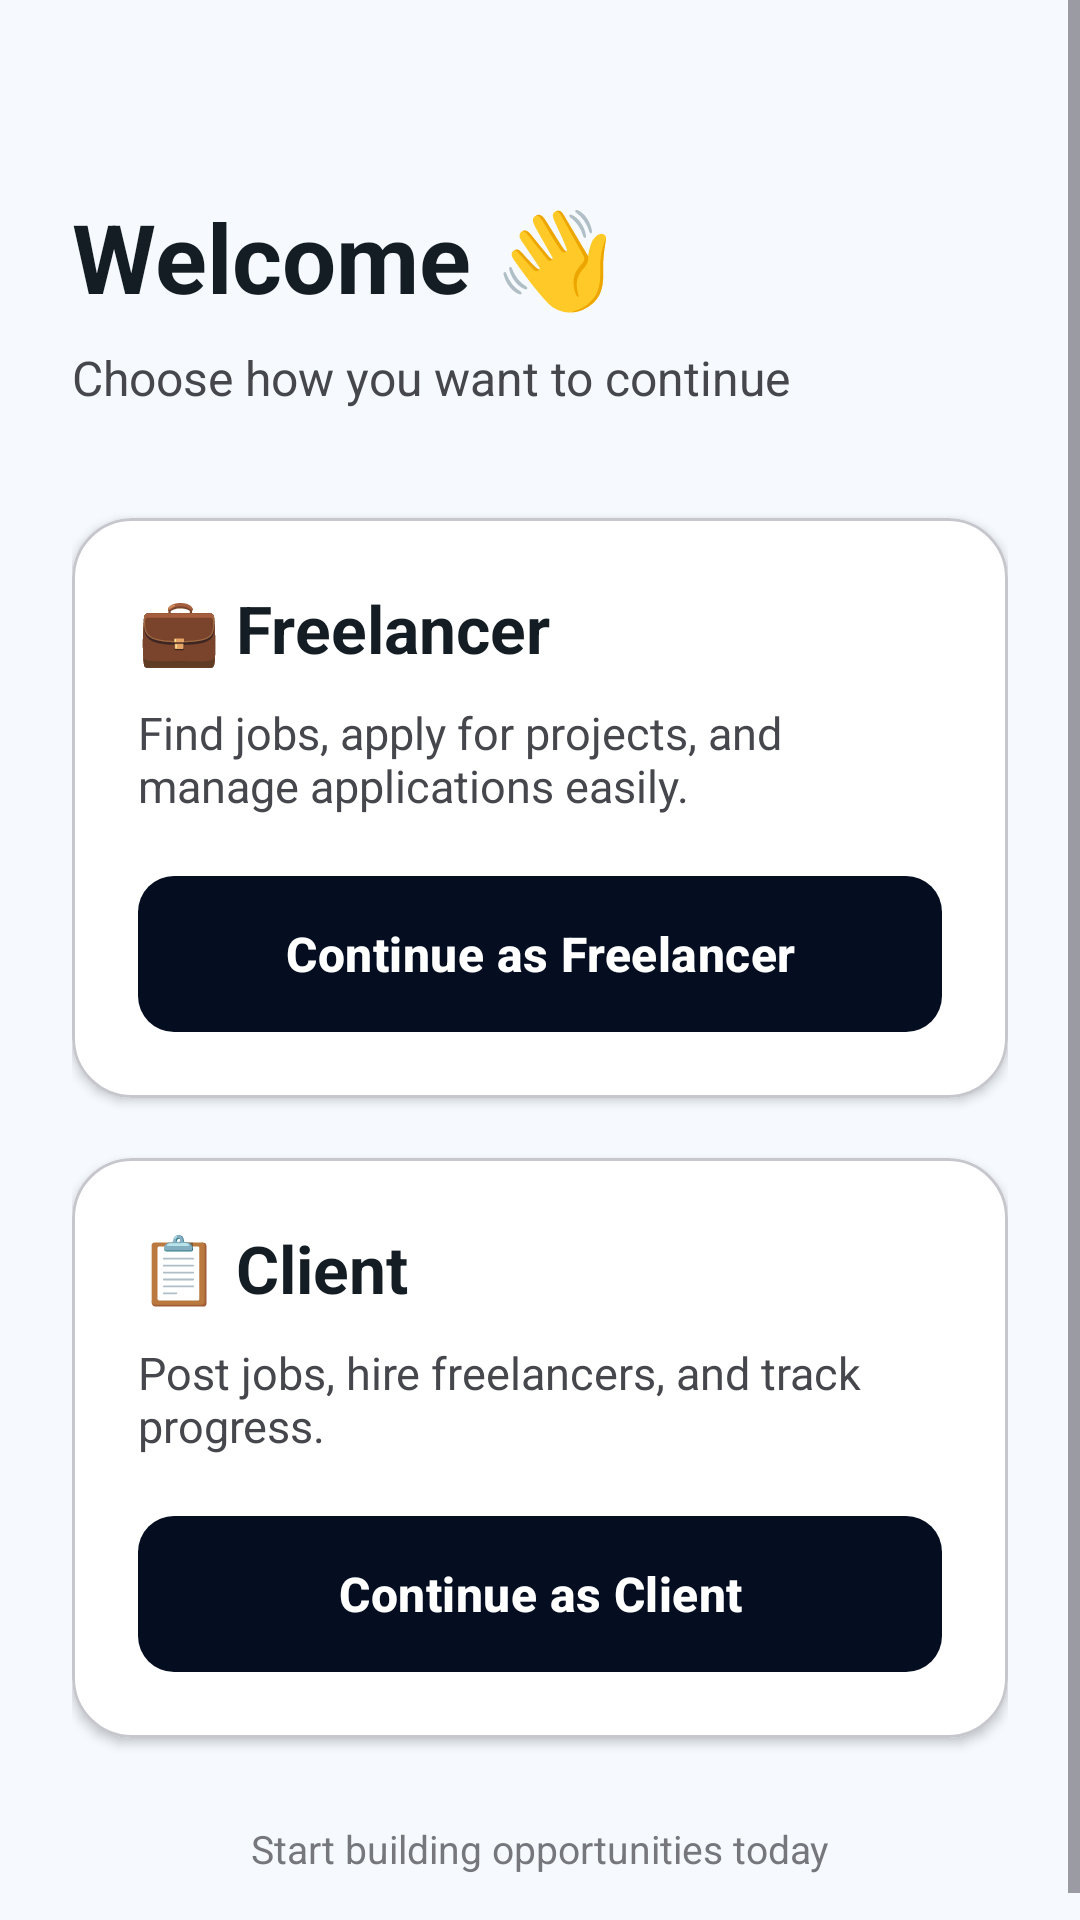

Reconstruct the res/layout file that produces this screen, plus the resources it refers to.
<!-- AndroidManifest.xml: application theme Theme.MiniJobHunt -->
<!-- res/layout/activity_client_or_free_lancer_actvity.xml -->
<?xml version="1.0" encoding="utf-8"?>
<ScrollView xmlns:android="http://schemas.android.com/apk/res/android"
    xmlns:app="http://schemas.android.com/apk/res-auto"
    android:layout_width="match_parent"
    android:layout_height="match_parent"
    android:fillViewport="true"
    android:background="@color/background">

    <LinearLayout
        android:layout_width="match_parent"
        android:layout_height="wrap_content"
        android:orientation="vertical"
        android:padding="24dp">

        
        <TextView
            android:layout_width="wrap_content"
            android:layout_height="wrap_content"
            android:layout_marginTop="40dp"
            android:text="Welcome 👋"
            android:textColor="@color/text_primary"
            android:textSize="32sp"
            android:textStyle="bold" />

        <TextView
            android:layout_width="wrap_content"
            android:layout_height="wrap_content"
            android:layout_marginTop="8dp"
            android:layout_marginBottom="36dp"
            android:text="Choose how you want to continue"
            android:textColor="@color/text_secondary"
            android:textSize="16sp" />

        
        <com.google.android.material.card.MaterialCardView
            android:layout_width="match_parent"
            android:layout_height="wrap_content"
            app:cardCornerRadius="20dp"
            app:cardElevation="2dp"
            app:strokeWidth="1dp"
            app:strokeColor="@color/outline_variant"
            app:cardBackgroundColor="@color/white">

            <LinearLayout
                android:layout_width="match_parent"
                android:layout_height="wrap_content"
                android:orientation="vertical"
                android:padding="22dp">

                <TextView
                    android:layout_width="wrap_content"
                    android:layout_height="wrap_content"
                    android:text="💼 Freelancer"
                    android:textColor="@color/text_primary"
                    android:textSize="22sp"
                    android:textStyle="bold" />

                <TextView
                    android:layout_width="wrap_content"
                    android:layout_height="wrap_content"
                    android:layout_marginTop="10dp"
                    android:text="Find jobs, apply for projects, and manage applications easily."
                    android:textColor="@color/text_secondary"
                    android:textSize="15sp" />

                <com.google.android.material.button.MaterialButton
                    android:id="@+id/FreeLancerButton"
                    style="@style/AppButton.Primary"
                    android:layout_width="match_parent"
                    android:layout_height="52dp"
                    android:layout_marginTop="20dp"
                    android:text="Continue as Freelancer"
                    android:textAllCaps="false"
                    android:textSize="16sp" />

            </LinearLayout>

        </com.google.android.material.card.MaterialCardView>

        
        <Space
            android:layout_width="match_parent"
            android:layout_height="20dp" />

        
        <com.google.android.material.card.MaterialCardView
            android:layout_width="match_parent"
            android:layout_height="wrap_content"
            app:cardCornerRadius="20dp"
            app:cardElevation="2dp"
            app:strokeWidth="1dp"
            app:strokeColor="@color/outline_variant"
            app:cardBackgroundColor="@color/white">

            <LinearLayout
                android:layout_width="match_parent"
                android:layout_height="wrap_content"
                android:orientation="vertical"
                android:padding="22dp">

                <TextView
                    android:layout_width="wrap_content"
                    android:layout_height="wrap_content"
                    android:text="📋 Client"
                    android:textColor="@color/text_primary"
                    android:textSize="22sp"
                    android:textStyle="bold" />

                <TextView
                    android:layout_width="wrap_content"
                    android:layout_height="wrap_content"
                    android:layout_marginTop="10dp"
                    android:text="Post jobs, hire freelancers, and track progress."
                    android:textColor="@color/text_secondary"
                    android:textSize="15sp" />

                <com.google.android.material.button.MaterialButton
                    android:id="@+id/ClientButton"
                    style="@style/AppButton.Primary"
                    android:layout_width="match_parent"
                    android:layout_height="52dp"
                    android:layout_marginTop="20dp"
                    android:text="Continue as Client"
                    android:textAllCaps="false"
                    android:textSize="16sp" />

            </LinearLayout>

        </com.google.android.material.card.MaterialCardView>

        
        <TextView
            android:layout_width="wrap_content"
            android:layout_height="wrap_content"
            android:layout_gravity="center"
            android:layout_marginTop="28dp"
            android:text="Start building opportunities today"
            android:textColor="@color/text_hint"
            android:textSize="13sp" />

    </LinearLayout>

</ScrollView>
<!-- resources referenced by this layout -->
<resources>
  <color name="background">#f6faff</color>
  <color name="outline_variant">#c6c6cd</color>
  <color name="text_hint">#76777d</color>
  <color name="text_primary">#141d23</color>
  <color name="text_secondary">#45474c</color>
  <color name="white">#FFFFFF</color>
  <style name="AppButton.Primary" parent="Widget.Material3.Button">
          <item name="backgroundTint">@color/primary</item>
          <item name="android:textColor">@color/white</item>
          <item name="shapeAppearance">@style/ShapeAppearance.App.Medium</item>
          <item name="android:insetTop">0dp</item>
          <item name="android:insetBottom">0dp</item>
          <item name="android:letterSpacing">0.01</item>
          <item name="android:textStyle">bold</item>
      </style>
  <style name="Theme.MiniJobHunt" parent="Base.Theme.MiniJobHunt" />
  <color name="primary">#050e21</color>
  <style name="ShapeAppearance.App.Medium" parent="ShapeAppearance.Material3.MediumComponent">
          <item name="cornerSize">12dp</item>
      </style>
  <style name="Base.Theme.MiniJobHunt" parent="Theme.Material3.DayNight.NoActionBar">
          <item name="colorPrimary">@color/primary</item>
          <item name="colorOnPrimary">@color/white</item>
          <item name="colorPrimaryContainer">@color/primary_container</item>
          <item name="colorOnPrimaryContainer">@color/on_primary_container</item>
  
          <item name="colorSecondary">@color/secondary</item>
          <item name="colorOnSecondary">@color/white</item>
  
          <item name="android:windowBackground">@color/background</item>
          <item name="android:statusBarColor">@color/background</item>
          <item name="android:windowLightStatusBar">true</item>
  
          
          <item name="textAppearanceHeadlineLarge">@style/AppText.HeadlineLarge</item>
          <item name="textAppearanceTitleMedium">@style/AppText.TitleMedium</item>
          <item name="textAppearanceBodyLarge">@style/AppText.BodyLarge</item>
          <item name="textAppearanceLabelMedium">@style/AppText.LabelMedium</item>
      </style>
  <color name="primary_container">#1b2437</color>
  <color name="on_primary_container">#828ba2</color>
  <color name="secondary">#5c5f60</color>
  <style name="AppText.HeadlineLarge">
          <item name="android:textSize">24sp</item>
          <item name="android:textStyle">bold</item>
          <item name="android:textColor">@color/text_primary</item>
          <item name="android:letterSpacing">-0.02</item>
      </style>
  <style name="AppText.TitleMedium">
          <item name="android:textSize">18sp</item>
          <item name="android:textStyle">bold</item>
          <item name="android:textColor">@color/text_primary</item>
      </style>
  <style name="AppText.BodyLarge">
          <item name="android:textSize">16sp</item>
          <item name="android:textColor">@color/text_secondary</item>
      </style>
  <style name="AppText.LabelMedium">
          <item name="android:textSize">12sp</item>
          <item name="android:textStyle">bold</item>
          <item name="android:textColor">@color/text_muted</item>
          <item name="android:letterSpacing">0.01</item>
      </style>
  <color name="text_muted">#76777d</color>
</resources>
